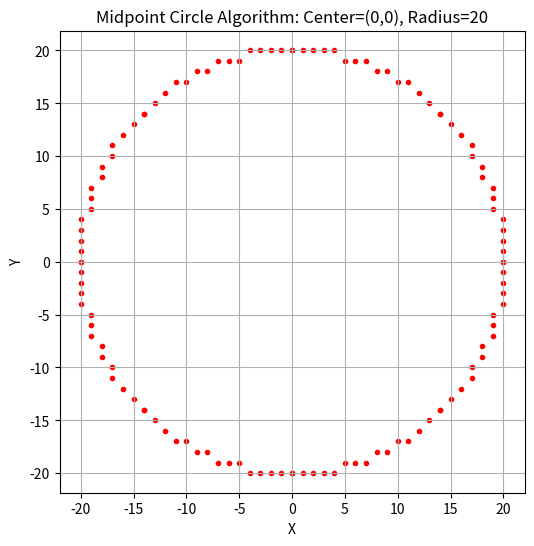

This chart was generated by the following Python code:
# Task 1: Implement the Midpoint Circle Algorithm to draw a circle with a given radius and center.

import matplotlib.pyplot as plt

# Function to plot the 8 symmetric points of a circle
def plot_circle_points(xc, yc, x, y, xes, yes):
    pts = [
        ( x + xc,  y + yc),
        (-x + xc,  y + yc),
        ( x + xc, -y + yc),
        (-x + xc, -y + yc),
        ( y + xc,  x + yc),
        (-y + xc,  x + yc),
        ( y + xc, -x + yc),
        (-y + xc, -x + yc)
    ]
    for px, py in pts:
        xes.append(px)
        yes.append(py)

# Midpoint Circle Algorithm
def midpoint_circle(r, xc=0, yc=0):
    x = 0
    y = r
    p = 1 - r
    xes, yes = [], []

    plot_circle_points(xc, yc, x, y, xes, yes)

    while x < y:
        x += 1
        if p < 0:
            p = p + 2 * x + 1
        else:
            y -= 1
            p = p + 2 * (x - y) + 1
        plot_circle_points(xc, yc, x, y, xes, yes)

    return xes, yes

# Plot function
def plot_midpoint_circle(r, xc=0, yc=0):
    xes, yes = midpoint_circle(r, xc, yc)
    plt.figure(figsize=(6,6))
    plt.scatter(xes, yes, marker='.', color='red')
    plt.title(f"Midpoint Circle Algorithm: Center=({xc},{yc}), Radius={r}")
    plt.xlabel("X")
    plt.ylabel("Y")
    plt.grid(True)
    plt.axis('equal')
    plt.show()

# Example usage
plot_midpoint_circle(20, 0, 0)